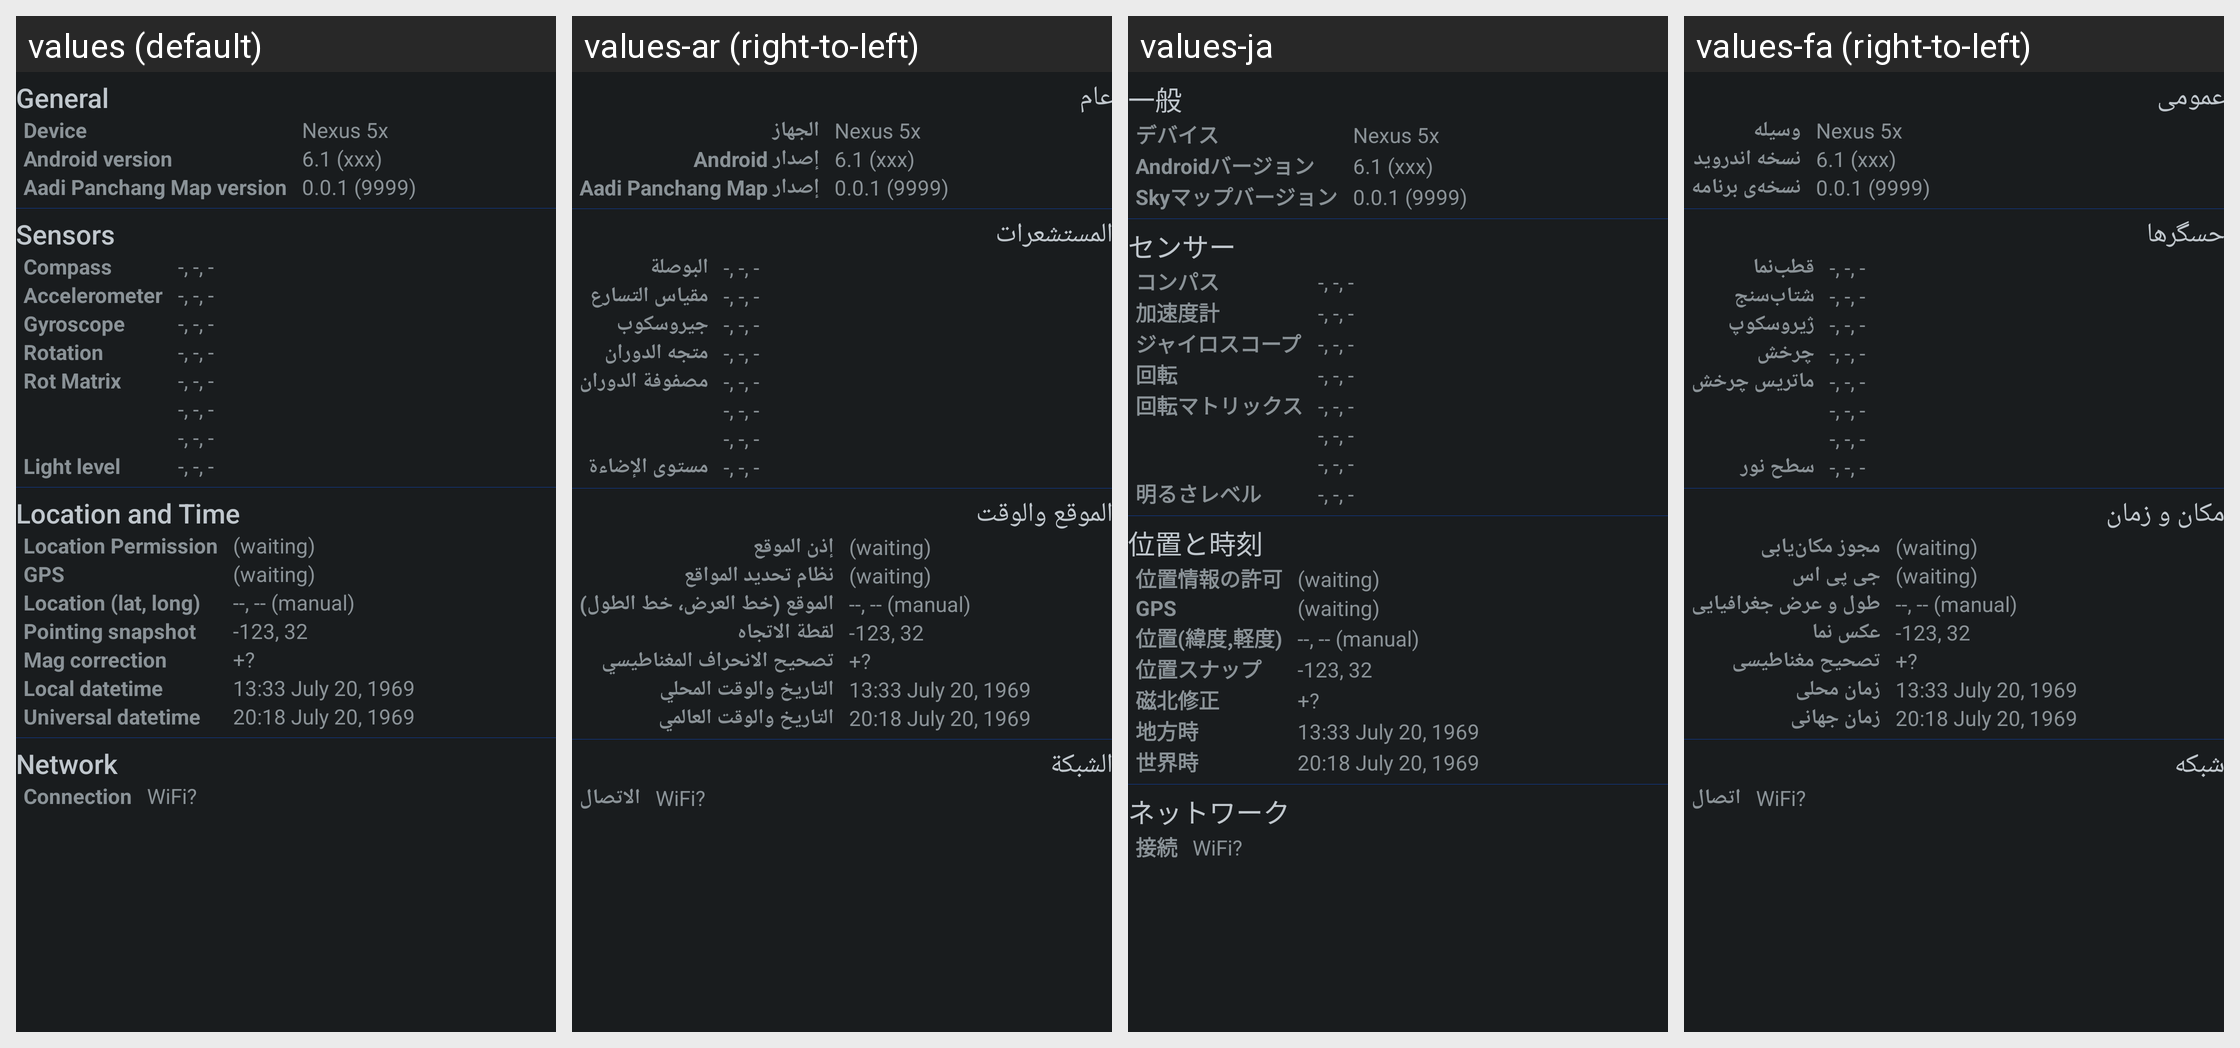

Locale-by-locale string values for the Android screen shown in this grid:
Android screen res/layout/activity_diagnostic.xml rendered under 4 locales, left to right: values (default), values-ar (right-to-left), values-ja, values-fa (right-to-left). Device: Nexus 5 (rendered at 1080×1920; each locale shown at half size, 540×960, under a caption strip naming it); theme AppTheme.
Other locales in the repository, not shown: values-ca, values-cs, values-cy, values-da, values-de, values-el, values-en-rIN, values-es, values-fr, values-hi, values-hu, values-id, values-it, values-ko, values-ms, values-nb, values-nl, values-pl, values-pt, values-ru, values-sk, values-sl, values-sv, values-th, values-tr, values-uk.
Strings drawn on this screen, with the default value and each locale's value (text and hints the layout hard-codes, and strings that could not be matched under every locale, appear in the picture but are not listed):

diagnostics_activity_general_heading
  values: General
  values-ar: عام
  values-ja: 一般
  values-fa: عمومی

diagnostics_activity_phone
  values: Device
  values-ar: الجهاز
  values-ja: デバイス
  values-fa: وسیله

diagnostics_activity_android_version
  values: Android version
  values-ar: إصدار Android
  values-ja: Androidバージョン
  values-fa: نسخه اندروید

diagnostics_activity_sky_map_version
  values: Aadi Panchang Map version
  values-ar: إصدار Aadi Panchang Map
  values-ja: Skyマップバージョン
  values-fa: نسخه‌ی برنامه

diagnostics_activity_sensors_heading
  values: Sensors
  values-ar: المستشعرات
  values-ja: センサー
  values-fa: حسگرها

diagnostics_activity_compass
  values: Compass
  values-ar: البوصلة
  values-ja: コンパス
  values-fa: قطب‌نما

diagnostics_activity_accelerometer
  values: Accelerometer
  values-ar: مقياس التسارع
  values-ja: 加速度計
  values-fa: شتاب‌سنج

diagnostics_activity_gyroscope
  values: Gyroscope
  values-ar: جيروسكوب
  values-ja: ジャイロスコープ
  values-fa: ژیروسکوپ

diagnostics_activity_rotation_vector
  values: Rotation
  values-ar: متجه الدوران
  values-ja: 回転
  values-fa: چرخش

diagnostics_activity_rotation_matrix
  values: Rot Matrix
  values-ar: مصفوفة الدوران
  values-ja: 回転マトリックス
  values-fa: ماتریس چرخش

diagnostics_activity_light_level
  values: Light level
  values-ar: مستوى الإضاءة
  values-ja: 明るさレベル
  values-fa: سطح نور

diagnostics_activity_location_and_time_heading
  values: Location and Time
  values-ar: الموقع والوقت
  values-ja: 位置と時刻
  values-fa: مکان و زمان

diagnostics_activity_location_permission
  values: Location Permission
  values-ar: إذن الموقع
  values-ja: 位置情報の許可
  values-fa: مجوز مکان‌یابی

diagnostics_activity_gps
  values: GPS
  values-ar: نظام تحديد المواقع
  values-ja: GPS  [not translated; the default value is used]
  values-fa: جی پی اس

diagnostics_activity_location
  values: Location (lat, long)
  values-ar: الموقع (خط العرض، خط الطول)
  values-ja: 位置(緯度,軽度)
  values-fa: طول و عرض جغرافیایی

diagnostics_activity_pointing_ra_dec
  values: Pointing snapshot
  values-ar: لقطة الاتجاه
  values-ja: 位置スナップ
  values-fa: عکس نما

diagnostics_activity_magnetic_correction
  values: Mag correction
  values-ar: تصحيح الانحراف المغناطيسي
  values-ja: 磁北修正
  values-fa: تصحیح مغناطیسی

diagnostics_activity_local_datetime
  values: Local datetime
  values-ar: التاريخ والوقت المحلي
  values-ja: 地方時
  values-fa: زمان محلی

diagnostics_activity_universal_time
  values: Universal datetime
  values-ar: التاريخ والوقت العالمي
  values-ja: 世界時
  values-fa: زمان جهانی

diagnostics_activity_network_heading
  values: Network
  values-ar: الشبكة
  values-ja: ネットワーク
  values-fa: شبکه

diagnostics_activity_connection
  values: Connection
  values-ar: الاتصال
  values-ja: 接続
  values-fa: اتصال
